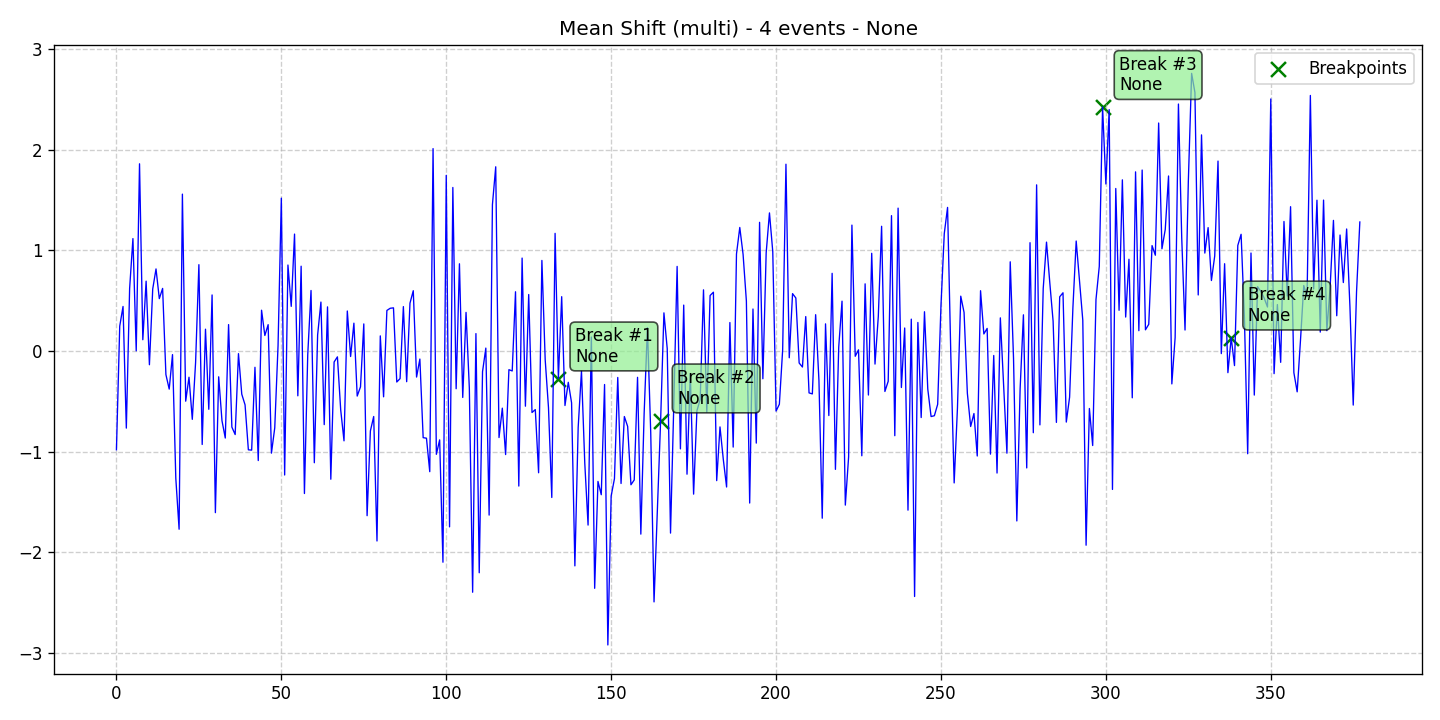

The data file committed next to this chart (first rows):
data, stationary, det_lin_up, det_lin_down, det_quad, det_cubic, det_exp, det_damped, stoc_trend, volatility, single_seas, multiple_seas, point_anom_single, point_anom_multi, collect_anom, context_anom, mean_shift, var_shift, trend_shift, date, is_break, is_anomaly, is_multi, location_beginning
-0.9814, 0, 0, 0, 0, 0, 0, 0, 0, 0, 0, 0, 0, 0, 0, 0, 1, 0, 0, 2020-01-01, 0, 0, 1, 0
0.2473, 0, 0, 0, 0, 0, 0, 0, 0, 0, 0, 0, 0, 0, 0, 0, 1, 0, 0, 2020-01-02, 0, 0, 1, 0
0.4425, 0, 0, 0, 0, 0, 0, 0, 0, 0, 0, 0, 0, 0, 0, 0, 1, 0, 0, 2020-01-03, 0, 0, 1, 0
-0.7663, 0, 0, 0, 0, 0, 0, 0, 0, 0, 0, 0, 0, 0, 0, 0, 1, 0, 0, 2020-01-04, 0, 0, 1, 0
0.6209, 0, 0, 0, 0, 0, 0, 0, 0, 0, 0, 0, 0, 0, 0, 0, 1, 0, 0, 2020-01-05, 0, 0, 1, 0
1.117, 0, 0, 0, 0, 0, 0, 0, 0, 0, 0, 0, 0, 0, 0, 0, 1, 0, 0, 2020-01-06, 0, 0, 1, 0
0.001518, 0, 0, 0, 0, 0, 0, 0, 0, 0, 0, 0, 0, 0, 0, 0, 1, 0, 0, 2020-01-07, 0, 0, 1, 0
1.86, 0, 0, 0, 0, 0, 0, 0, 0, 0, 0, 0, 0, 0, 0, 0, 1, 0, 0, 2020-01-08, 0, 0, 1, 0
0.1119, 0, 0, 0, 0, 0, 0, 0, 0, 0, 0, 0, 0, 0, 0, 0, 1, 0, 0, 2020-01-09, 0, 0, 1, 0
0.6939, 0, 0, 0, 0, 0, 0, 0, 0, 0, 0, 0, 0, 0, 0, 0, 1, 0, 0, 2020-01-10, 0, 0, 1, 0
-0.1366, 0, 0, 0, 0, 0, 0, 0, 0, 0, 0, 0, 0, 0, 0, 0, 1, 0, 0, 2020-01-11, 0, 0, 1, 0
0.6158, 0, 0, 0, 0, 0, 0, 0, 0, 0, 0, 0, 0, 0, 0, 0, 1, 0, 0, 2020-01-12, 0, 0, 1, 0
0.8155, 0, 0, 0, 0, 0, 0, 0, 0, 0, 0, 0, 0, 0, 0, 0, 1, 0, 0, 2020-01-13, 0, 0, 1, 0
0.5205, 0, 0, 0, 0, 0, 0, 0, 0, 0, 0, 0, 0, 0, 0, 0, 1, 0, 0, 2020-01-14, 0, 0, 1, 0
0.6219, 0, 0, 0, 0, 0, 0, 0, 0, 0, 0, 0, 0, 0, 0, 0, 1, 0, 0, 2020-01-15, 0, 0, 1, 0
-0.2345, 0, 0, 0, 0, 0, 0, 0, 0, 0, 0, 0, 0, 0, 0, 0, 1, 0, 0, 2020-01-16, 0, 0, 1, 0
-0.3787, 0, 0, 0, 0, 0, 0, 0, 0, 0, 0, 0, 0, 0, 0, 0, 1, 0, 0, 2020-01-17, 0, 0, 1, 0
-0.03592, 0, 0, 0, 0, 0, 0, 0, 0, 0, 0, 0, 0, 0, 0, 0, 1, 0, 0, 2020-01-18, 0, 0, 1, 0
-1.264, 0, 0, 0, 0, 0, 0, 0, 0, 0, 0, 0, 0, 0, 0, 0, 1, 0, 0, 2020-01-19, 0, 0, 1, 0
-1.771, 0, 0, 0, 0, 0, 0, 0, 0, 0, 0, 0, 0, 0, 0, 0, 1, 0, 0, 2020-01-20, 0, 0, 1, 0
1.559, 0, 0, 0, 0, 0, 0, 0, 0, 0, 0, 0, 0, 0, 0, 0, 1, 0, 0, 2020-01-21, 0, 0, 1, 0
-0.4987, 0, 0, 0, 0, 0, 0, 0, 0, 0, 0, 0, 0, 0, 0, 0, 1, 0, 0, 2020-01-22, 0, 0, 1, 0
-0.2606, 0, 0, 0, 0, 0, 0, 0, 0, 0, 0, 0, 0, 0, 0, 0, 1, 0, 0, 2020-01-23, 0, 0, 1, 0
-0.6792, 0, 0, 0, 0, 0, 0, 0, 0, 0, 0, 0, 0, 0, 0, 0, 1, 0, 0, 2020-01-24, 0, 0, 1, 0
-0.1138, 0, 0, 0, 0, 0, 0, 0, 0, 0, 0, 0, 0, 0, 0, 0, 1, 0, 0, 2020-01-25, 0, 0, 1, 0
0.8578, 0, 0, 0, 0, 0, 0, 0, 0, 0, 0, 0, 0, 0, 0, 0, 1, 0, 0, 2020-01-26, 0, 0, 1, 0
-0.9289, 0, 0, 0, 0, 0, 0, 0, 0, 0, 0, 0, 0, 0, 0, 0, 1, 0, 0, 2020-01-27, 0, 0, 1, 0
0.2166, 0, 0, 0, 0, 0, 0, 0, 0, 0, 0, 0, 0, 0, 0, 0, 1, 0, 0, 2020-01-28, 0, 0, 1, 0
-0.5792, 0, 0, 0, 0, 0, 0, 0, 0, 0, 0, 0, 0, 0, 0, 0, 1, 0, 0, 2020-01-29, 0, 0, 1, 0
0.5569, 0, 0, 0, 0, 0, 0, 0, 0, 0, 0, 0, 0, 0, 0, 0, 1, 0, 0, 2020-01-30, 0, 0, 1, 0
-1.606, 0, 0, 0, 0, 0, 0, 0, 0, 0, 0, 0, 0, 0, 0, 0, 1, 0, 0, 2020-01-31, 0, 0, 1, 0
-0.2564, 0, 0, 0, 0, 0, 0, 0, 0, 0, 0, 0, 0, 0, 0, 0, 1, 0, 0, 2020-02-01, 0, 0, 1, 0
-0.6925, 0, 0, 0, 0, 0, 0, 0, 0, 0, 0, 0, 0, 0, 0, 0, 1, 0, 0, 2020-02-02, 0, 0, 1, 0
-0.8649, 0, 0, 0, 0, 0, 0, 0, 0, 0, 0, 0, 0, 0, 0, 0, 1, 0, 0, 2020-02-03, 0, 0, 1, 0
0.2623, 0, 0, 0, 0, 0, 0, 0, 0, 0, 0, 0, 0, 0, 0, 0, 1, 0, 0, 2020-02-04, 0, 0, 1, 0
-0.7559, 0, 0, 0, 0, 0, 0, 0, 0, 0, 0, 0, 0, 0, 0, 0, 1, 0, 0, 2020-02-05, 0, 0, 1, 0
-0.8303, 0, 0, 0, 0, 0, 0, 0, 0, 0, 0, 0, 0, 0, 0, 0, 1, 0, 0, 2020-02-06, 0, 0, 1, 0
-0.02637, 0, 0, 0, 0, 0, 0, 0, 0, 0, 0, 0, 0, 0, 0, 0, 1, 0, 0, 2020-02-07, 0, 0, 1, 0
-0.429, 0, 0, 0, 0, 0, 0, 0, 0, 0, 0, 0, 0, 0, 0, 0, 1, 0, 0, 2020-02-08, 0, 0, 1, 0
-0.5354, 0, 0, 0, 0, 0, 0, 0, 0, 0, 0, 0, 0, 0, 0, 0, 1, 0, 0, 2020-02-09, 0, 0, 1, 0
-0.9818, 0, 0, 0, 0, 0, 0, 0, 0, 0, 0, 0, 0, 0, 0, 0, 1, 0, 0, 2020-02-10, 0, 0, 1, 0
-0.9849, 0, 0, 0, 0, 0, 0, 0, 0, 0, 0, 0, 0, 0, 0, 0, 1, 0, 0, 2020-02-11, 0, 0, 1, 0
-0.1619, 0, 0, 0, 0, 0, 0, 0, 0, 0, 0, 0, 0, 0, 0, 0, 1, 0, 0, 2020-02-12, 0, 0, 1, 0
-1.089, 0, 0, 0, 0, 0, 0, 0, 0, 0, 0, 0, 0, 0, 0, 0, 1, 0, 0, 2020-02-13, 0, 0, 1, 0
0.4052, 0, 0, 0, 0, 0, 0, 0, 0, 0, 0, 0, 0, 0, 0, 0, 1, 0, 0, 2020-02-14, 0, 0, 1, 0
0.1543, 0, 0, 0, 0, 0, 0, 0, 0, 0, 0, 0, 0, 0, 0, 0, 1, 0, 0, 2020-02-15, 0, 0, 1, 0
0.2618, 0, 0, 0, 0, 0, 0, 0, 0, 0, 0, 0, 0, 0, 0, 0, 1, 0, 0, 2020-02-16, 0, 0, 1, 0
-1.015, 0, 0, 0, 0, 0, 0, 0, 0, 0, 0, 0, 0, 0, 0, 0, 1, 0, 0, 2020-02-17, 0, 0, 1, 0
-0.7639, 0, 0, 0, 0, 0, 0, 0, 0, 0, 0, 0, 0, 0, 0, 0, 1, 0, 0, 2020-02-18, 0, 0, 1, 0
0.05209, 0, 0, 0, 0, 0, 0, 0, 0, 0, 0, 0, 0, 0, 0, 0, 1, 0, 0, 2020-02-19, 0, 0, 1, 0
1.519, 0, 0, 0, 0, 0, 0, 0, 0, 0, 0, 0, 0, 0, 0, 0, 1, 0, 0, 2020-02-20, 0, 0, 1, 0
-1.232, 0, 0, 0, 0, 0, 0, 0, 0, 0, 0, 0, 0, 0, 0, 0, 1, 0, 0, 2020-02-21, 0, 0, 1, 0
0.8543, 0, 0, 0, 0, 0, 0, 0, 0, 0, 0, 0, 0, 0, 0, 0, 1, 0, 0, 2020-02-22, 0, 0, 1, 0
0.4435, 0, 0, 0, 0, 0, 0, 0, 0, 0, 0, 0, 0, 0, 0, 0, 1, 0, 0, 2020-02-23, 0, 0, 1, 0
1.162, 0, 0, 0, 0, 0, 0, 0, 0, 0, 0, 0, 0, 0, 0, 0, 1, 0, 0, 2020-02-24, 0, 0, 1, 0
-0.4453, 0, 0, 0, 0, 0, 0, 0, 0, 0, 0, 0, 0, 0, 0, 0, 1, 0, 0, 2020-02-25, 0, 0, 1, 0
0.8426, 0, 0, 0, 0, 0, 0, 0, 0, 0, 0, 0, 0, 0, 0, 0, 1, 0, 0, 2020-02-26, 0, 0, 1, 0
-1.416, 0, 0, 0, 0, 0, 0, 0, 0, 0, 0, 0, 0, 0, 0, 0, 1, 0, 0, 2020-02-27, 0, 0, 1, 0
-0.04026, 0, 0, 0, 0, 0, 0, 0, 0, 0, 0, 0, 0, 0, 0, 0, 1, 0, 0, 2020-02-28, 0, 0, 1, 0
0.6013, 0, 0, 0, 0, 0, 0, 0, 0, 0, 0, 0, 0, 0, 0, 0, 1, 0, 0, 2020-02-29, 0, 0, 1, 0
... 318 more rows
